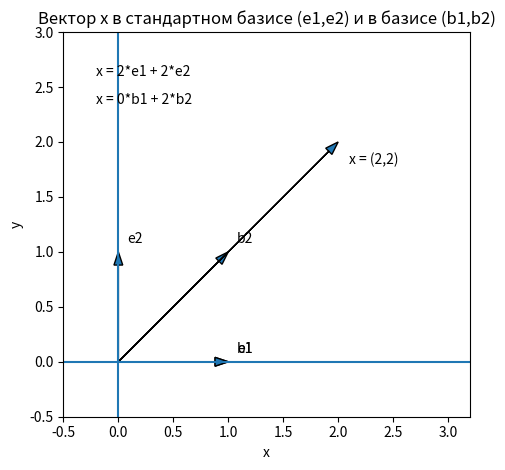

This chart was generated by the following Python code:
import numpy as np
import sympy as sp
import numpy as np
import matplotlib.pyplot as plt

# Вектор и два базиса (как в примере выше)
x = np.array([2, 2], dtype=float)

e1 = np.array([1, 0], dtype=float)
e2 = np.array([0, 1], dtype=float)

b1 = np.array([1, 0], dtype=float)
b2 = np.array([1, 1], dtype=float)

# Координаты x в базисе (b1, b2): x = 0*b1 + 2*b2
alpha, beta = 0, 2
x_from_b = alpha * b1 + beta * b2

fig = plt.figure()
ax = plt.gca()

# Оси
ax.axhline(0)
ax.axvline(0)

def arrow(v, label, text_offset=(0.08, 0.08)):
    ax.arrow(0, 0, v[0], v[1], head_width=0.08, length_includes_head=True)
    ax.text(v[0] + text_offset[0], v[1] + text_offset[1], label)

# Стандартный базис
arrow(e1, "e1")
arrow(e2, "e2")

# Новый базис
arrow(b1, "b1")
arrow(b2, "b2")

# Вектор x
arrow(x, "x = (2,2)", text_offset=(0.10, -0.20))

# Пояснение разложения в новом базисе (на рисунке это тот же вектор)
ax.text(-0.2, 2.6, "x = 2*e1 + 2*e2")
ax.text(-0.2, 2.35, "x = 0*b1 + 2*b2")

ax.set_aspect('equal', adjustable='box')
ax.set_xlim(-0.5, 3.2)
ax.set_ylim(-0.5, 3.0)
ax.set_title("Вектор x в стандартном базисе (e1,e2) и в базисе (b1,b2)")
ax.set_xlabel("x")
ax.set_ylabel("y")

plt.tight_layout()
plt.show()
